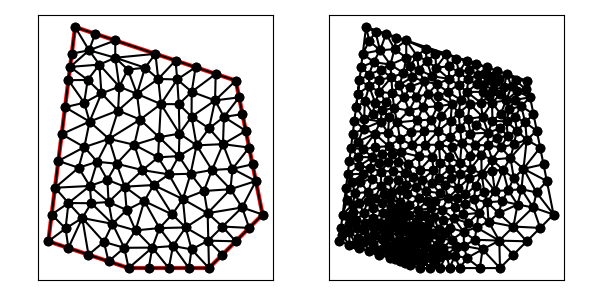

The data file committed next to this chart (first rows):
9.000000000000000000e+00, 5.000000000000000000e+00, 1.200000000000000000e+01, 5.000000000000000000e+00, 1.400000000000000000e+01, 7.000000000000000000e+00, 1.300000000000000000e+01, 1.200000000000000000e+01, 7.000000000000000000e+00, 1.400000000000000000e+01, 6.000000000000000000e+00, 6.000000000000000000e+00, 1.252239179669735236e+01, 9.627505404768850639e+00, 1.287732395851657152e+01, 8.707723589382052154e+00, 1.350000000000000000e+01, 9.500000000000000000e+00, 1.296657191840464129e+01, 9.278409664716967598e+00, 1.000000000000000000e+00, 3.206633586921597279e-01
9.000000000000000000e+00, 5.000000000000000000e+00, 1.200000000000000000e+01, 5.000000000000000000e+00, 1.400000000000000000e+01, 7.000000000000000000e+00, 1.300000000000000000e+01, 1.200000000000000000e+01, 7.000000000000000000e+00, 1.400000000000000000e+01, 6.000000000000000000e+00, 6.000000000000000000e+00, 1.197499999999999964e+01, 6.025000000000000355e+00, 1.250062499999999943e+01, 6.550625000000001030e+00, 1.194999999999999929e+01, 7.050000000000000711e+00, 1.214187499999999886e+01, 6.541875000000000995e+00, 0.000000000000000000e+00, 5.000000000000000000e-01
9.000000000000000000e+00, 5.000000000000000000e+00, 1.200000000000000000e+01, 5.000000000000000000e+00, 1.400000000000000000e+01, 7.000000000000000000e+00, 1.300000000000000000e+01, 1.200000000000000000e+01, 7.000000000000000000e+00, 1.400000000000000000e+01, 6.000000000000000000e+00, 6.000000000000000000e+00, 1.134974714138256680e+01, 5.698349582924524981e+00, 1.112848191028882283e+01, 6.517158095372898252e+00, 1.065564094603622358e+01, 5.824279014618134909e+00, 1.104462333256920381e+01, 6.013262230971853306e+00, 0.000000000000000000e+00, 2.566692779293300308e-01
9.000000000000000000e+00, 5.000000000000000000e+00, 1.200000000000000000e+01, 5.000000000000000000e+00, 1.400000000000000000e+01, 7.000000000000000000e+00, 1.300000000000000000e+01, 1.200000000000000000e+01, 7.000000000000000000e+00, 1.400000000000000000e+01, 6.000000000000000000e+00, 6.000000000000000000e+00, 1.255759162432643627e+01, 1.064375613627692552e+01, 1.222723555225612380e+01, 1.126147936145789963e+01, 1.200249360184282210e+01, 1.021645846167935723e+01, 1.226244025947512739e+01, 1.070723131980472687e+01, 0.000000000000000000e+00, 1.316074323761084741e-01
9.000000000000000000e+00, 5.000000000000000000e+00, 1.200000000000000000e+01, 5.000000000000000000e+00, 1.400000000000000000e+01, 7.000000000000000000e+00, 1.300000000000000000e+01, 1.200000000000000000e+01, 7.000000000000000000e+00, 1.400000000000000000e+01, 6.000000000000000000e+00, 6.000000000000000000e+00, 1.197499999999999964e+01, 6.025000000000000355e+00, 1.250000000000000000e+01, 5.500000000000000000e+00, 1.300000000000000000e+01, 6.000000000000000000e+00, 1.249166666666666714e+01, 5.841666666666665897e+00, 1.000000000000000000e+00, 5.000000000000000000e-01
9.000000000000000000e+00, 5.000000000000000000e+00, 1.200000000000000000e+01, 5.000000000000000000e+00, 1.400000000000000000e+01, 7.000000000000000000e+00, 1.300000000000000000e+01, 1.200000000000000000e+01, 7.000000000000000000e+00, 1.400000000000000000e+01, 6.000000000000000000e+00, 6.000000000000000000e+00, 1.134974714138256680e+01, 5.698349582924524981e+00, 1.125000000000000000e+01, 5.000000000000000000e+00, 1.200000000000000000e+01, 5.000000000000000000e+00, 1.153324904712752108e+01, 5.232783194308175290e+00, 1.000000000000000000e+00, 5.000000000000000000e-01
9.000000000000000000e+00, 5.000000000000000000e+00, 1.200000000000000000e+01, 5.000000000000000000e+00, 1.400000000000000000e+01, 7.000000000000000000e+00, 1.300000000000000000e+01, 1.200000000000000000e+01, 7.000000000000000000e+00, 1.400000000000000000e+01, 6.000000000000000000e+00, 6.000000000000000000e+00, 1.131228907144049423e+01, 8.521323829552027718e+00, 1.102555819688421046e+01, 7.575558196884211171e+00, 1.180945696032813075e+01, 7.878601236556081133e+00, 1.138243474288427848e+01, 7.991827754330773637e+00, 0.000000000000000000e+00, 1.785410603590091017e-01
9.000000000000000000e+00, 5.000000000000000000e+00, 1.200000000000000000e+01, 5.000000000000000000e+00, 1.400000000000000000e+01, 7.000000000000000000e+00, 1.300000000000000000e+01, 1.200000000000000000e+01, 7.000000000000000000e+00, 1.400000000000000000e+01, 6.000000000000000000e+00, 6.000000000000000000e+00, 1.211250000000000071e+01, 8.662500000000001421e+00, 1.280251836526625375e+01, 7.945224419693309059e+00, 1.287732395851657152e+01, 8.707723589382052154e+00, 1.259744744126094140e+01, 8.438482669691788729e+00, 0.000000000000000000e+00, 2.253778177062205623e-01
9.000000000000000000e+00, 5.000000000000000000e+00, 1.200000000000000000e+01, 5.000000000000000000e+00, 1.400000000000000000e+01, 7.000000000000000000e+00, 1.300000000000000000e+01, 1.200000000000000000e+01, 7.000000000000000000e+00, 1.400000000000000000e+01, 6.000000000000000000e+00, 6.000000000000000000e+00, 8.925222686067211697e+00, 7.167657402044756765e+00, 8.850706960095772402e+00, 8.039360834156278557e+00, 8.250540966627166739e+00, 7.467702860215245764e+00, 8.675490204263384797e+00, 7.558240365472093991e+00, 0.000000000000000000e+00, 8.130020015175182246e-02
9.000000000000000000e+00, 5.000000000000000000e+00, 1.200000000000000000e+01, 5.000000000000000000e+00, 1.400000000000000000e+01, 7.000000000000000000e+00, 1.300000000000000000e+01, 1.200000000000000000e+01, 7.000000000000000000e+00, 1.400000000000000000e+01, 6.000000000000000000e+00, 6.000000000000000000e+00, 1.131228907144049423e+01, 8.521323829552027718e+00, 1.211250000000000071e+01, 8.662500000000001421e+00, 1.153749691002161804e+01, 9.583261878576950110e+00, 1.165409532715403707e+01, 8.922361902709660342e+00, 0.000000000000000000e+00, 1.818596642651551243e-01
9.000000000000000000e+00, 5.000000000000000000e+00, 1.200000000000000000e+01, 5.000000000000000000e+00, 1.400000000000000000e+01, 7.000000000000000000e+00, 1.300000000000000000e+01, 1.200000000000000000e+01, 7.000000000000000000e+00, 1.400000000000000000e+01, 6.000000000000000000e+00, 6.000000000000000000e+00, 9.612805281582797789e+00, 1.248239766549922258e+01, 1.010411340968535931e+01, 1.206234022905607794e+01, 1.000000000000000000e+01, 1.300000000000000000e+01, 9.905639563756052368e+00, 1.251491263151843292e+01, 0.000000000000000000e+00, 1.521577933178570874e-01
9.000000000000000000e+00, 5.000000000000000000e+00, 1.200000000000000000e+01, 5.000000000000000000e+00, 1.400000000000000000e+01, 7.000000000000000000e+00, 1.300000000000000000e+01, 1.200000000000000000e+01, 7.000000000000000000e+00, 1.400000000000000000e+01, 6.000000000000000000e+00, 6.000000000000000000e+00, 1.112848191028882283e+01, 6.517158095372898252e+00, 1.197499999999999964e+01, 6.025000000000000355e+00, 1.194999999999999929e+01, 7.050000000000000711e+00, 1.168449397009627511e+01, 6.530719365124299181e+00, 0.000000000000000000e+00, 3.259874541365451739e-01
9.000000000000000000e+00, 5.000000000000000000e+00, 1.200000000000000000e+01, 5.000000000000000000e+00, 1.400000000000000000e+01, 7.000000000000000000e+00, 1.300000000000000000e+01, 1.200000000000000000e+01, 7.000000000000000000e+00, 1.400000000000000000e+01, 6.000000000000000000e+00, 6.000000000000000000e+00, 1.014958333333333407e+01, 6.493282520325203144e+00, 9.258275976766556781e+00, 6.407475340148230281e+00, 9.881814338732930025e+00, 5.764831125052294780e+00, 9.763224549610940883e+00, 6.221862995175243327e+00, 0.000000000000000000e+00, 7.217623198569785015e-02
9.000000000000000000e+00, 5.000000000000000000e+00, 1.200000000000000000e+01, 5.000000000000000000e+00, 1.400000000000000000e+01, 7.000000000000000000e+00, 1.300000000000000000e+01, 1.200000000000000000e+01, 7.000000000000000000e+00, 1.400000000000000000e+01, 6.000000000000000000e+00, 6.000000000000000000e+00, 1.250062499999999943e+01, 6.550625000000001030e+00, 1.197499999999999964e+01, 6.025000000000000355e+00, 1.300000000000000000e+01, 6.000000000000000000e+00, 1.249187500000000028e+01, 6.191875000000000462e+00, 1.000000000000000000e+00, 5.000000000000000000e-01
9.000000000000000000e+00, 5.000000000000000000e+00, 1.200000000000000000e+01, 5.000000000000000000e+00, 1.400000000000000000e+01, 7.000000000000000000e+00, 1.300000000000000000e+01, 1.200000000000000000e+01, 7.000000000000000000e+00, 1.400000000000000000e+01, 6.000000000000000000e+00, 6.000000000000000000e+00, 1.400000000000000000e+01, 7.000000000000000000e+00, 1.323633111456402034e+01, 7.263668885435978773e+00, 1.350000000000000000e+01, 6.500000000000000000e+00, 1.357877703818800796e+01, 6.921222961811992924e+00, 1.000000000000000000e+00, 3.867887223133063546e-01
9.000000000000000000e+00, 5.000000000000000000e+00, 1.200000000000000000e+01, 5.000000000000000000e+00, 1.400000000000000000e+01, 7.000000000000000000e+00, 1.300000000000000000e+01, 1.200000000000000000e+01, 7.000000000000000000e+00, 1.400000000000000000e+01, 6.000000000000000000e+00, 6.000000000000000000e+00, 1.197499999999999964e+01, 6.025000000000000355e+00, 1.200000000000000000e+01, 5.000000000000000000e+00, 1.250000000000000000e+01, 5.500000000000000000e+00, 1.215833333333333321e+01, 5.508333333333332860e+00, 1.000000000000000000e+00, 5.000000000000000000e-01
9.000000000000000000e+00, 5.000000000000000000e+00, 1.200000000000000000e+01, 5.000000000000000000e+00, 1.400000000000000000e+01, 7.000000000000000000e+00, 1.300000000000000000e+01, 1.200000000000000000e+01, 7.000000000000000000e+00, 1.400000000000000000e+01, 6.000000000000000000e+00, 6.000000000000000000e+00, 1.323633111456402034e+01, 7.263668885435978773e+00, 1.375000000000000000e+01, 8.250000000000000000e+00, 1.280251836526625375e+01, 7.945224419693309059e+00, 1.326294982661009136e+01, 7.819631101709762611e+00, 1.000000000000000000e+00, 3.867887223133063546e-01
9.000000000000000000e+00, 5.000000000000000000e+00, 1.200000000000000000e+01, 5.000000000000000000e+00, 1.400000000000000000e+01, 7.000000000000000000e+00, 1.300000000000000000e+01, 1.200000000000000000e+01, 7.000000000000000000e+00, 1.400000000000000000e+01, 6.000000000000000000e+00, 6.000000000000000000e+00, 1.014958333333333407e+01, 6.493282520325203144e+00, 1.112848191028882283e+01, 6.517158095372898252e+00, 1.062690173755134460e+01, 7.002586562498112954e+00, 1.063498899372449991e+01, 6.671009059398738117e+00, 0.000000000000000000e+00, 1.166008733332471042e-01
9.000000000000000000e+00, 5.000000000000000000e+00, 1.200000000000000000e+01, 5.000000000000000000e+00, 1.400000000000000000e+01, 7.000000000000000000e+00, 1.300000000000000000e+01, 1.200000000000000000e+01, 7.000000000000000000e+00, 1.400000000000000000e+01, 6.000000000000000000e+00, 6.000000000000000000e+00, 1.250062499999999943e+01, 6.550625000000001030e+00, 1.300000000000000000e+01, 6.000000000000000000e+00, 1.350000000000000000e+01, 6.500000000000000000e+00, 1.300020833333333314e+01, 6.350208333333333677e+00, 1.000000000000000000e+00, 5.000000000000000000e-01
9.000000000000000000e+00, 5.000000000000000000e+00, 1.200000000000000000e+01, 5.000000000000000000e+00, 1.400000000000000000e+01, 7.000000000000000000e+00, 1.300000000000000000e+01, 1.200000000000000000e+01, 7.000000000000000000e+00, 1.400000000000000000e+01, 6.000000000000000000e+00, 6.000000000000000000e+00, 1.009760221626253163e+01, 9.135740134333071083e+00, 9.211263604563207252e+00, 9.604108598620433312e+00, 9.517173811188291310e+00, 8.656999743994392205e+00, 9.608679877338010655e+00, 9.132282825649298275e+00, 0.000000000000000000e+00, 1.383640921574891547e-01
9.000000000000000000e+00, 5.000000000000000000e+00, 1.200000000000000000e+01, 5.000000000000000000e+00, 1.400000000000000000e+01, 7.000000000000000000e+00, 1.300000000000000000e+01, 1.200000000000000000e+01, 7.000000000000000000e+00, 1.400000000000000000e+01, 6.000000000000000000e+00, 6.000000000000000000e+00, 1.102555819688421046e+01, 7.575558196884211171e+00, 1.112848191028882283e+01, 6.517158095372898252e+00, 1.194999999999999929e+01, 7.050000000000000711e+00, 1.136801336905767812e+01, 7.047572097419036119e+00, 0.000000000000000000e+00, 1.785410603590091017e-01
9.000000000000000000e+00, 5.000000000000000000e+00, 1.200000000000000000e+01, 5.000000000000000000e+00, 1.400000000000000000e+01, 7.000000000000000000e+00, 1.300000000000000000e+01, 1.200000000000000000e+01, 7.000000000000000000e+00, 1.400000000000000000e+01, 6.000000000000000000e+00, 6.000000000000000000e+00, 1.050000000000000000e+01, 5.000000000000000000e+00, 1.065564094603622358e+01, 5.824279014618134909e+00, 9.881814338732930025e+00, 5.764831125052294780e+00, 1.034581842825638454e+01, 5.529703379890143822e+00, 1.000000000000000000e+00, 1.122201708306345969e-01
9.000000000000000000e+00, 5.000000000000000000e+00, 1.200000000000000000e+01, 5.000000000000000000e+00, 1.400000000000000000e+01, 7.000000000000000000e+00, 1.300000000000000000e+01, 1.200000000000000000e+01, 7.000000000000000000e+00, 1.400000000000000000e+01, 6.000000000000000000e+00, 6.000000000000000000e+00, 1.065564094603622358e+01, 5.824279014618134909e+00, 1.112848191028882283e+01, 6.517158095372898252e+00, 1.014958333333333407e+01, 6.493282520325203144e+00, 1.064456872988612623e+01, 6.278239876772079064e+00, 0.000000000000000000e+00, 1.166008733332471042e-01
9.000000000000000000e+00, 5.000000000000000000e+00, 1.200000000000000000e+01, 5.000000000000000000e+00, 1.400000000000000000e+01, 7.000000000000000000e+00, 1.300000000000000000e+01, 1.200000000000000000e+01, 7.000000000000000000e+00, 1.400000000000000000e+01, 6.000000000000000000e+00, 6.000000000000000000e+00, 1.180945696032813075e+01, 7.878601236556081133e+00, 1.102555819688421046e+01, 7.575558196884211171e+00, 1.194999999999999929e+01, 7.050000000000000711e+00, 1.159500505240411350e+01, 7.501386477813430709e+00, 0.000000000000000000e+00, 1.785410603590091017e-01
9.000000000000000000e+00, 5.000000000000000000e+00, 1.200000000000000000e+01, 5.000000000000000000e+00, 1.400000000000000000e+01, 7.000000000000000000e+00, 1.300000000000000000e+01, 1.200000000000000000e+01, 7.000000000000000000e+00, 1.400000000000000000e+01, 6.000000000000000000e+00, 6.000000000000000000e+00, 9.517173811188291310e+00, 8.656999743994392205e+00, 9.932390409826412636e+00, 8.101506027097146401e+00, 1.050000000000000000e+01, 8.500000000000000000e+00, 9.983188073671568574e+00, 8.419501923697179535e+00, 0.000000000000000000e+00, 1.383640921574891547e-01
9.000000000000000000e+00, 5.000000000000000000e+00, 1.200000000000000000e+01, 5.000000000000000000e+00, 1.400000000000000000e+01, 7.000000000000000000e+00, 1.300000000000000000e+01, 1.200000000000000000e+01, 7.000000000000000000e+00, 1.400000000000000000e+01, 6.000000000000000000e+00, 6.000000000000000000e+00, 9.881814338732930025e+00, 5.764831125052294780e+00, 9.750000000000000000e+00, 5.000000000000000000e+00, 1.050000000000000000e+01, 5.000000000000000000e+00, 1.004393811291097727e+01, 5.254943708350764631e+00, 1.000000000000000000e+00, 1.122201708306345969e-01
9.000000000000000000e+00, 5.000000000000000000e+00, 1.200000000000000000e+01, 5.000000000000000000e+00, 1.400000000000000000e+01, 7.000000000000000000e+00, 1.300000000000000000e+01, 1.200000000000000000e+01, 7.000000000000000000e+00, 1.400000000000000000e+01, 6.000000000000000000e+00, 6.000000000000000000e+00, 1.200000000000000000e+01, 5.000000000000000000e+00, 1.197499999999999964e+01, 6.025000000000000355e+00, 1.134974714138256680e+01, 5.698349582924524981e+00, 1.177491571379418822e+01, 5.574449860974842075e+00, 1.000000000000000000e+00, 5.000000000000000000e-01
9.000000000000000000e+00, 5.000000000000000000e+00, 1.200000000000000000e+01, 5.000000000000000000e+00, 1.400000000000000000e+01, 7.000000000000000000e+00, 1.300000000000000000e+01, 1.200000000000000000e+01, 7.000000000000000000e+00, 1.400000000000000000e+01, 6.000000000000000000e+00, 6.000000000000000000e+00, 9.583524642114120695e+00, 7.502114027304487287e+00, 8.925222686067211697e+00, 7.167657402044756765e+00, 9.258275976766556781e+00, 6.407475340148230281e+00, 9.255674434982630316e+00, 7.025748923165824777e+00, 0.000000000000000000e+00, 7.217623198569785015e-02
9.000000000000000000e+00, 5.000000000000000000e+00, 1.200000000000000000e+01, 5.000000000000000000e+00, 1.400000000000000000e+01, 7.000000000000000000e+00, 1.300000000000000000e+01, 1.200000000000000000e+01, 7.000000000000000000e+00, 1.400000000000000000e+01, 6.000000000000000000e+00, 6.000000000000000000e+00, 9.881814338732930025e+00, 5.764831125052294780e+00, 1.065564094603622358e+01, 5.824279014618134909e+00, 1.014958333333333407e+01, 6.493282520325203144e+00, 1.022901287270082804e+01, 6.027464219998544870e+00, 0.000000000000000000e+00, 1.122201708306345969e-01
9.000000000000000000e+00, 5.000000000000000000e+00, 1.200000000000000000e+01, 5.000000000000000000e+00, 1.400000000000000000e+01, 7.000000000000000000e+00, 1.300000000000000000e+01, 1.200000000000000000e+01, 7.000000000000000000e+00, 1.400000000000000000e+01, 6.000000000000000000e+00, 6.000000000000000000e+00, 1.065564094603622358e+01, 5.824279014618134909e+00, 1.050000000000000000e+01, 5.000000000000000000e+00, 1.125000000000000000e+01, 5.000000000000000000e+00, 1.080188031534540727e+01, 5.274759671539378303e+00, 1.000000000000000000e+00, 2.566692779293300308e-01
9.000000000000000000e+00, 5.000000000000000000e+00, 1.200000000000000000e+01, 5.000000000000000000e+00, 1.400000000000000000e+01, 7.000000000000000000e+00, 1.300000000000000000e+01, 1.200000000000000000e+01, 7.000000000000000000e+00, 1.400000000000000000e+01, 6.000000000000000000e+00, 6.000000000000000000e+00, 9.000000000000000000e+00, 5.000000000000000000e+00, 9.750000000000000000e+00, 5.000000000000000000e+00, 9.881814338732930025e+00, 5.764831125052294780e+00, 9.543938112910977267e+00, 5.254943708350764631e+00, 1.000000000000000000e+00, 1.122201708306345969e-01
9.000000000000000000e+00, 5.000000000000000000e+00, 1.200000000000000000e+01, 5.000000000000000000e+00, 1.400000000000000000e+01, 7.000000000000000000e+00, 1.300000000000000000e+01, 1.200000000000000000e+01, 7.000000000000000000e+00, 1.400000000000000000e+01, 6.000000000000000000e+00, 6.000000000000000000e+00, 1.112848191028882283e+01, 6.517158095372898252e+00, 1.102555819688421046e+01, 7.575558196884211171e+00, 1.062690173755134460e+01, 7.002586562498112954e+00, 1.092698061490812478e+01, 7.031767618251740792e+00, 0.000000000000000000e+00, 1.460578251637259517e-01
9.000000000000000000e+00, 5.000000000000000000e+00, 1.200000000000000000e+01, 5.000000000000000000e+00, 1.400000000000000000e+01, 7.000000000000000000e+00, 1.300000000000000000e+01, 1.200000000000000000e+01, 7.000000000000000000e+00, 1.400000000000000000e+01, 6.000000000000000000e+00, 6.000000000000000000e+00, 1.102555819688421046e+01, 7.575558196884211171e+00, 1.050000000000000000e+01, 8.500000000000000000e+00, 9.932390409826412636e+00, 8.101506027097146401e+00, 1.048598286890354103e+01, 8.059021407993784081e+00, 0.000000000000000000e+00, 1.403772880786694210e-01
9.000000000000000000e+00, 5.000000000000000000e+00, 1.200000000000000000e+01, 5.000000000000000000e+00, 1.400000000000000000e+01, 7.000000000000000000e+00, 1.300000000000000000e+01, 1.200000000000000000e+01, 7.000000000000000000e+00, 1.400000000000000000e+01, 6.000000000000000000e+00, 6.000000000000000000e+00, 1.250062499999999943e+01, 6.550625000000001030e+00, 1.350000000000000000e+01, 6.500000000000000000e+00, 1.323633111456402034e+01, 7.263668885435978773e+00, 1.307898537152134111e+01, 6.771431295145326601e+00, 1.000000000000000000e+00, 3.867887223133063546e-01
9.000000000000000000e+00, 5.000000000000000000e+00, 1.200000000000000000e+01, 5.000000000000000000e+00, 1.400000000000000000e+01, 7.000000000000000000e+00, 1.300000000000000000e+01, 1.200000000000000000e+01, 7.000000000000000000e+00, 1.400000000000000000e+01, 6.000000000000000000e+00, 6.000000000000000000e+00, 1.131228907144049423e+01, 8.521323829552027718e+00, 1.180945696032813075e+01, 7.878601236556081133e+00, 1.211250000000000071e+01, 8.662500000000001421e+00, 1.174474867725620619e+01, 8.354141688702704016e+00, 0.000000000000000000e+00, 1.919339059817317117e-01
9.000000000000000000e+00, 5.000000000000000000e+00, 1.200000000000000000e+01, 5.000000000000000000e+00, 1.400000000000000000e+01, 7.000000000000000000e+00, 1.300000000000000000e+01, 1.200000000000000000e+01, 7.000000000000000000e+00, 1.400000000000000000e+01, 6.000000000000000000e+00, 6.000000000000000000e+00, 1.211250000000000071e+01, 8.662500000000001421e+00, 1.252239179669735236e+01, 9.627505404768850639e+00, 1.153749691002161804e+01, 9.583261878576950110e+00, 1.205746290223965644e+01, 9.291089094448601315e+00, 0.000000000000000000e+00, 1.818596642651551243e-01
9.000000000000000000e+00, 5.000000000000000000e+00, 1.200000000000000000e+01, 5.000000000000000000e+00, 1.400000000000000000e+01, 7.000000000000000000e+00, 1.300000000000000000e+01, 1.200000000000000000e+01, 7.000000000000000000e+00, 1.400000000000000000e+01, 6.000000000000000000e+00, 6.000000000000000000e+00, 1.280251836526625375e+01, 7.945224419693309059e+00, 1.211250000000000071e+01, 8.662500000000001421e+00, 1.180945696032813075e+01, 7.878601236556081133e+00, 1.224149177519812781e+01, 8.162108552083131130e+00, 0.000000000000000000e+00, 1.919339059817317117e-01
9.000000000000000000e+00, 5.000000000000000000e+00, 1.200000000000000000e+01, 5.000000000000000000e+00, 1.400000000000000000e+01, 7.000000000000000000e+00, 1.300000000000000000e+01, 1.200000000000000000e+01, 7.000000000000000000e+00, 1.400000000000000000e+01, 6.000000000000000000e+00, 6.000000000000000000e+00, 1.102555819688421046e+01, 7.575558196884211171e+00, 1.131228907144049423e+01, 8.521323829552027718e+00, 1.050000000000000000e+01, 8.500000000000000000e+00, 1.094594908944156941e+01, 8.198960675478746296e+00, 0.000000000000000000e+00, 1.523626253780867579e-01
9.000000000000000000e+00, 5.000000000000000000e+00, 1.200000000000000000e+01, 5.000000000000000000e+00, 1.400000000000000000e+01, 7.000000000000000000e+00, 1.300000000000000000e+01, 1.200000000000000000e+01, 7.000000000000000000e+00, 1.400000000000000000e+01, 6.000000000000000000e+00, 6.000000000000000000e+00, 1.180945696032813075e+01, 7.878601236556081133e+00, 1.194999999999999929e+01, 7.050000000000000711e+00, 1.280251836526625375e+01, 7.945224419693309059e+00, 1.218732510853146067e+01, 7.624608552083130597e+00, 0.000000000000000000e+00, 1.919339059817317117e-01
9.000000000000000000e+00, 5.000000000000000000e+00, 1.200000000000000000e+01, 5.000000000000000000e+00, 1.400000000000000000e+01, 7.000000000000000000e+00, 1.300000000000000000e+01, 1.200000000000000000e+01, 7.000000000000000000e+00, 1.400000000000000000e+01, 6.000000000000000000e+00, 6.000000000000000000e+00, 1.323633111456402034e+01, 7.263668885435978773e+00, 1.194999999999999929e+01, 7.050000000000000711e+00, 1.250062499999999943e+01, 6.550625000000001030e+00, 1.256231870485467361e+01, 6.954764628478660171e+00, 0.000000000000000000e+00, 3.867887223133063546e-01
9.000000000000000000e+00, 5.000000000000000000e+00, 1.200000000000000000e+01, 5.000000000000000000e+00, 1.400000000000000000e+01, 7.000000000000000000e+00, 1.300000000000000000e+01, 1.200000000000000000e+01, 7.000000000000000000e+00, 1.400000000000000000e+01, 6.000000000000000000e+00, 6.000000000000000000e+00, 1.375000000000000000e+01, 8.250000000000000000e+00, 1.323633111456402034e+01, 7.263668885435978773e+00, 1.400000000000000000e+01, 7.000000000000000000e+00, 1.366211037152134189e+01, 7.504556295145326850e+00, 1.000000000000000000e+00, 3.867887223133063546e-01
9.000000000000000000e+00, 5.000000000000000000e+00, 1.200000000000000000e+01, 5.000000000000000000e+00, 1.400000000000000000e+01, 7.000000000000000000e+00, 1.300000000000000000e+01, 1.200000000000000000e+01, 7.000000000000000000e+00, 1.400000000000000000e+01, 6.000000000000000000e+00, 6.000000000000000000e+00, 1.131228907144049423e+01, 8.521323829552027718e+00, 1.153749691002161804e+01, 9.583261878576950110e+00, 1.087294164290424803e+01, 9.181277796629549570e+00, 1.124090920812211891e+01, 9.095287834919510317e+00, 0.000000000000000000e+00, 1.643507043114434407e-01
9.000000000000000000e+00, 5.000000000000000000e+00, 1.200000000000000000e+01, 5.000000000000000000e+00, 1.400000000000000000e+01, 7.000000000000000000e+00, 1.300000000000000000e+01, 1.200000000000000000e+01, 7.000000000000000000e+00, 1.400000000000000000e+01, 6.000000000000000000e+00, 6.000000000000000000e+00, 1.323633111456402034e+01, 7.263668885435978773e+00, 1.280251836526625375e+01, 7.945224419693309059e+00, 1.194999999999999929e+01, 7.050000000000000711e+00, 1.266294982661009350e+01, 7.419631101709762255e+00, 0.000000000000000000e+00, 3.867887223133063546e-01
9.000000000000000000e+00, 5.000000000000000000e+00, 1.200000000000000000e+01, 5.000000000000000000e+00, 1.400000000000000000e+01, 7.000000000000000000e+00, 1.300000000000000000e+01, 1.200000000000000000e+01, 7.000000000000000000e+00, 1.400000000000000000e+01, 6.000000000000000000e+00, 6.000000000000000000e+00, 1.135461767611449702e+01, 1.158186458950114783e+01, 1.134889188026205176e+01, 1.065230777715878041e+01, 1.222723555225612380e+01, 1.126147936145789963e+01, 1.164358170287755634e+01, 1.116521724270594262e+01, 0.000000000000000000e+00, 1.316074323761084741e-01
9.000000000000000000e+00, 5.000000000000000000e+00, 1.200000000000000000e+01, 5.000000000000000000e+00, 1.400000000000000000e+01, 7.000000000000000000e+00, 1.300000000000000000e+01, 1.200000000000000000e+01, 7.000000000000000000e+00, 1.400000000000000000e+01, 6.000000000000000000e+00, 6.000000000000000000e+00, 1.010411340968535931e+01, 1.206234022905607794e+01, 9.311910674183637937e+00, 1.150413597694596923e+01, 1.020342348280912148e+01, 1.112415956548478491e+01, 9.873149188892705652e+00, 1.156354525716227677e+01, 0.000000000000000000e+00, 1.568453209533355042e-01
9.000000000000000000e+00, 5.000000000000000000e+00, 1.200000000000000000e+01, 5.000000000000000000e+00, 1.400000000000000000e+01, 7.000000000000000000e+00, 1.300000000000000000e+01, 1.200000000000000000e+01, 7.000000000000000000e+00, 1.400000000000000000e+01, 6.000000000000000000e+00, 6.000000000000000000e+00, 1.211250000000000071e+01, 8.662500000000001421e+00, 1.287732395851657152e+01, 8.707723589382052154e+00, 1.252239179669735236e+01, 9.627505404768850639e+00, 1.250407191840464272e+01, 8.999242998050300812e+00, 0.000000000000000000e+00, 2.253778177062205623e-01
9.000000000000000000e+00, 5.000000000000000000e+00, 1.200000000000000000e+01, 5.000000000000000000e+00, 1.400000000000000000e+01, 7.000000000000000000e+00, 1.300000000000000000e+01, 1.200000000000000000e+01, 7.000000000000000000e+00, 1.400000000000000000e+01, 6.000000000000000000e+00, 6.000000000000000000e+00, 1.153749691002161804e+01, 9.583261878576950110e+00, 1.134889188026205176e+01, 1.065230777715878041e+01, 1.089884195962834745e+01, 1.002174815868844959e+01, 1.126174358330400516e+01, 1.008577260480806004e+01, 0.000000000000000000e+00, 1.719074929325367096e-01
9.000000000000000000e+00, 5.000000000000000000e+00, 1.200000000000000000e+01, 5.000000000000000000e+00, 1.400000000000000000e+01, 7.000000000000000000e+00, 1.300000000000000000e+01, 1.200000000000000000e+01, 7.000000000000000000e+00, 1.400000000000000000e+01, 6.000000000000000000e+00, 6.000000000000000000e+00, 1.375000000000000000e+01, 8.250000000000000000e+00, 1.287732395851657152e+01, 8.707723589382052154e+00, 1.280251836526625375e+01, 7.945224419693309059e+00, 1.314328077459427391e+01, 8.300982669691785887e+00, 1.000000000000000000e+00, 3.206633586921597279e-01
9.000000000000000000e+00, 5.000000000000000000e+00, 1.200000000000000000e+01, 5.000000000000000000e+00, 1.400000000000000000e+01, 7.000000000000000000e+00, 1.300000000000000000e+01, 1.200000000000000000e+01, 7.000000000000000000e+00, 1.400000000000000000e+01, 6.000000000000000000e+00, 6.000000000000000000e+00, 1.375000000000000000e+01, 8.250000000000000000e+00, 1.362500000000000000e+01, 8.875000000000000000e+00, 1.287732395851657152e+01, 8.707723589382052154e+00, 1.341744131950552266e+01, 8.610907863127350126e+00, 1.000000000000000000e+00, 3.206633586921597279e-01
9.000000000000000000e+00, 5.000000000000000000e+00, 1.200000000000000000e+01, 5.000000000000000000e+00, 1.400000000000000000e+01, 7.000000000000000000e+00, 1.300000000000000000e+01, 1.200000000000000000e+01, 7.000000000000000000e+00, 1.400000000000000000e+01, 6.000000000000000000e+00, 6.000000000000000000e+00, 1.350000000000000000e+01, 9.500000000000000000e+00, 1.287732395851657152e+01, 8.707723589382052154e+00, 1.362500000000000000e+01, 8.875000000000000000e+00, 1.333410798617219051e+01, 9.027574529794017977e+00, 1.000000000000000000e+00, 3.206633586921597279e-01
9.000000000000000000e+00, 5.000000000000000000e+00, 1.200000000000000000e+01, 5.000000000000000000e+00, 1.400000000000000000e+01, 7.000000000000000000e+00, 1.300000000000000000e+01, 1.200000000000000000e+01, 7.000000000000000000e+00, 1.400000000000000000e+01, 6.000000000000000000e+00, 6.000000000000000000e+00, 1.112848191028882283e+01, 6.517158095372898252e+00, 1.134974714138256680e+01, 5.698349582924524981e+00, 1.197499999999999964e+01, 6.025000000000000355e+00, 1.148440968389046368e+01, 6.080169226099141788e+00, 0.000000000000000000e+00, 3.259874541365451739e-01
9.000000000000000000e+00, 5.000000000000000000e+00, 1.200000000000000000e+01, 5.000000000000000000e+00, 1.400000000000000000e+01, 7.000000000000000000e+00, 1.300000000000000000e+01, 1.200000000000000000e+01, 7.000000000000000000e+00, 1.400000000000000000e+01, 6.000000000000000000e+00, 6.000000000000000000e+00, 1.065564094603622358e+01, 5.824279014618134909e+00, 1.125000000000000000e+01, 5.000000000000000000e+00, 1.134974714138256680e+01, 5.698349582924524981e+00, 1.108512936247292835e+01, 5.507542865847553593e+00, 1.000000000000000000e+00, 2.566692779293300308e-01
9.000000000000000000e+00, 5.000000000000000000e+00, 1.200000000000000000e+01, 5.000000000000000000e+00, 1.400000000000000000e+01, 7.000000000000000000e+00, 1.300000000000000000e+01, 1.200000000000000000e+01, 7.000000000000000000e+00, 1.400000000000000000e+01, 6.000000000000000000e+00, 6.000000000000000000e+00, 1.255759162432643627e+01, 1.064375613627692552e+01, 1.337500000000000000e+01, 1.012500000000000000e+01, 1.325000000000000000e+01, 1.075000000000000000e+01, 1.306086387477547817e+01, 1.050625204542564184e+01, 1.000000000000000000e+00, 1.785963750427444485e-01
9.000000000000000000e+00, 5.000000000000000000e+00, 1.200000000000000000e+01, 5.000000000000000000e+00, 1.400000000000000000e+01, 7.000000000000000000e+00, 1.300000000000000000e+01, 1.200000000000000000e+01, 7.000000000000000000e+00, 1.400000000000000000e+01, 6.000000000000000000e+00, 6.000000000000000000e+00, 1.200249360184282210e+01, 1.021645846167935723e+01, 1.153749691002161804e+01, 9.583261878576950110e+00, 1.252239179669735236e+01, 9.627505404768850639e+00, 1.202079410285393202e+01, 9.809075248341718734e+00, 0.000000000000000000e+00, 1.481538077676559650e-01
9.000000000000000000e+00, 5.000000000000000000e+00, 1.200000000000000000e+01, 5.000000000000000000e+00, 1.400000000000000000e+01, 7.000000000000000000e+00, 1.300000000000000000e+01, 1.200000000000000000e+01, 7.000000000000000000e+00, 1.400000000000000000e+01, 6.000000000000000000e+00, 6.000000000000000000e+00, 1.013593019712358334e+01, 9.887152445013281721e+00, 1.009760221626253163e+01, 9.135740134333071083e+00, 1.087294164290424803e+01, 9.181277796629549570e+00, 1.036882468543012159e+01, 9.401390125325301383e+00, 0.000000000000000000e+00, 1.436722828892476600e-01
9.000000000000000000e+00, 5.000000000000000000e+00, 1.200000000000000000e+01, 5.000000000000000000e+00, 1.400000000000000000e+01, 7.000000000000000000e+00, 1.300000000000000000e+01, 1.200000000000000000e+01, 7.000000000000000000e+00, 1.400000000000000000e+01, 6.000000000000000000e+00, 6.000000000000000000e+00, 1.153749691002161804e+01, 9.583261878576950110e+00, 1.200249360184282210e+01, 1.021645846167935723e+01, 1.134889188026205176e+01, 1.065230777715878041e+01, 1.162962746404216396e+01, 1.015067603913836258e+01, 0.000000000000000000e+00, 1.481538077676559650e-01
9.000000000000000000e+00, 5.000000000000000000e+00, 1.200000000000000000e+01, 5.000000000000000000e+00, 1.400000000000000000e+01, 7.000000000000000000e+00, 1.300000000000000000e+01, 1.200000000000000000e+01, 7.000000000000000000e+00, 1.400000000000000000e+01, 6.000000000000000000e+00, 6.000000000000000000e+00, 1.255759162432643627e+01, 1.064375613627692552e+01, 1.252239179669735236e+01, 9.627505404768850639e+00, 1.337500000000000000e+01, 1.012500000000000000e+01, 1.281832780700793073e+01, 1.013208718034859146e+01, 1.000000000000000000e+00, 1.785963750427444485e-01
9.000000000000000000e+00, 5.000000000000000000e+00, 1.200000000000000000e+01, 5.000000000000000000e+00, 1.400000000000000000e+01, 7.000000000000000000e+00, 1.300000000000000000e+01, 1.200000000000000000e+01, 7.000000000000000000e+00, 1.400000000000000000e+01, 6.000000000000000000e+00, 6.000000000000000000e+00, 1.252239179669735236e+01, 9.627505404768850639e+00, 1.350000000000000000e+01, 9.500000000000000000e+00, 1.337500000000000000e+01, 1.012500000000000000e+01, 1.313246393223244901e+01, 9.750835134922949621e+00, 1.000000000000000000e+00, 4.712784616219545253e-01
9.000000000000000000e+00, 5.000000000000000000e+00, 1.200000000000000000e+01, 5.000000000000000000e+00, 1.400000000000000000e+01, 7.000000000000000000e+00, 1.300000000000000000e+01, 1.200000000000000000e+01, 7.000000000000000000e+00, 1.400000000000000000e+01, 6.000000000000000000e+00, 6.000000000000000000e+00, 1.222723555225612380e+01, 1.126147936145789963e+01, 1.312500000000000000e+01, 1.137500000000000000e+01, 1.300000000000000000e+01, 1.200000000000000000e+01, 1.278407851741870793e+01, 1.154549312048596654e+01, 1.000000000000000000e+00, 1.316074323761084741e-01
9.000000000000000000e+00, 5.000000000000000000e+00, 1.200000000000000000e+01, 5.000000000000000000e+00, 1.400000000000000000e+01, 7.000000000000000000e+00, 1.300000000000000000e+01, 1.200000000000000000e+01, 7.000000000000000000e+00, 1.400000000000000000e+01, 6.000000000000000000e+00, 6.000000000000000000e+00, 1.135461767611449702e+01, 1.158186458950114783e+01, 1.225000000000000000e+01, 1.225000000000000000e+01, 1.150000000000000000e+01, 1.250000000000000000e+01, 1.170153922537149960e+01, 1.211062152983371654e+01, 0.000000000000000000e+00, 5.847289140574118971e-02
9.000000000000000000e+00, 5.000000000000000000e+00, 1.200000000000000000e+01, 5.000000000000000000e+00, 1.400000000000000000e+01, 7.000000000000000000e+00, 1.300000000000000000e+01, 1.200000000000000000e+01, 7.000000000000000000e+00, 1.400000000000000000e+01, 6.000000000000000000e+00, 6.000000000000000000e+00, 1.135461767611449702e+01, 1.158186458950114783e+01, 1.222723555225612380e+01, 1.126147936145789963e+01, 1.225000000000000000e+01, 1.225000000000000000e+01, 1.194395107612353968e+01, 1.169778131698634915e+01, 0.000000000000000000e+00, 5.847289140574118971e-02
... 106 more rows
